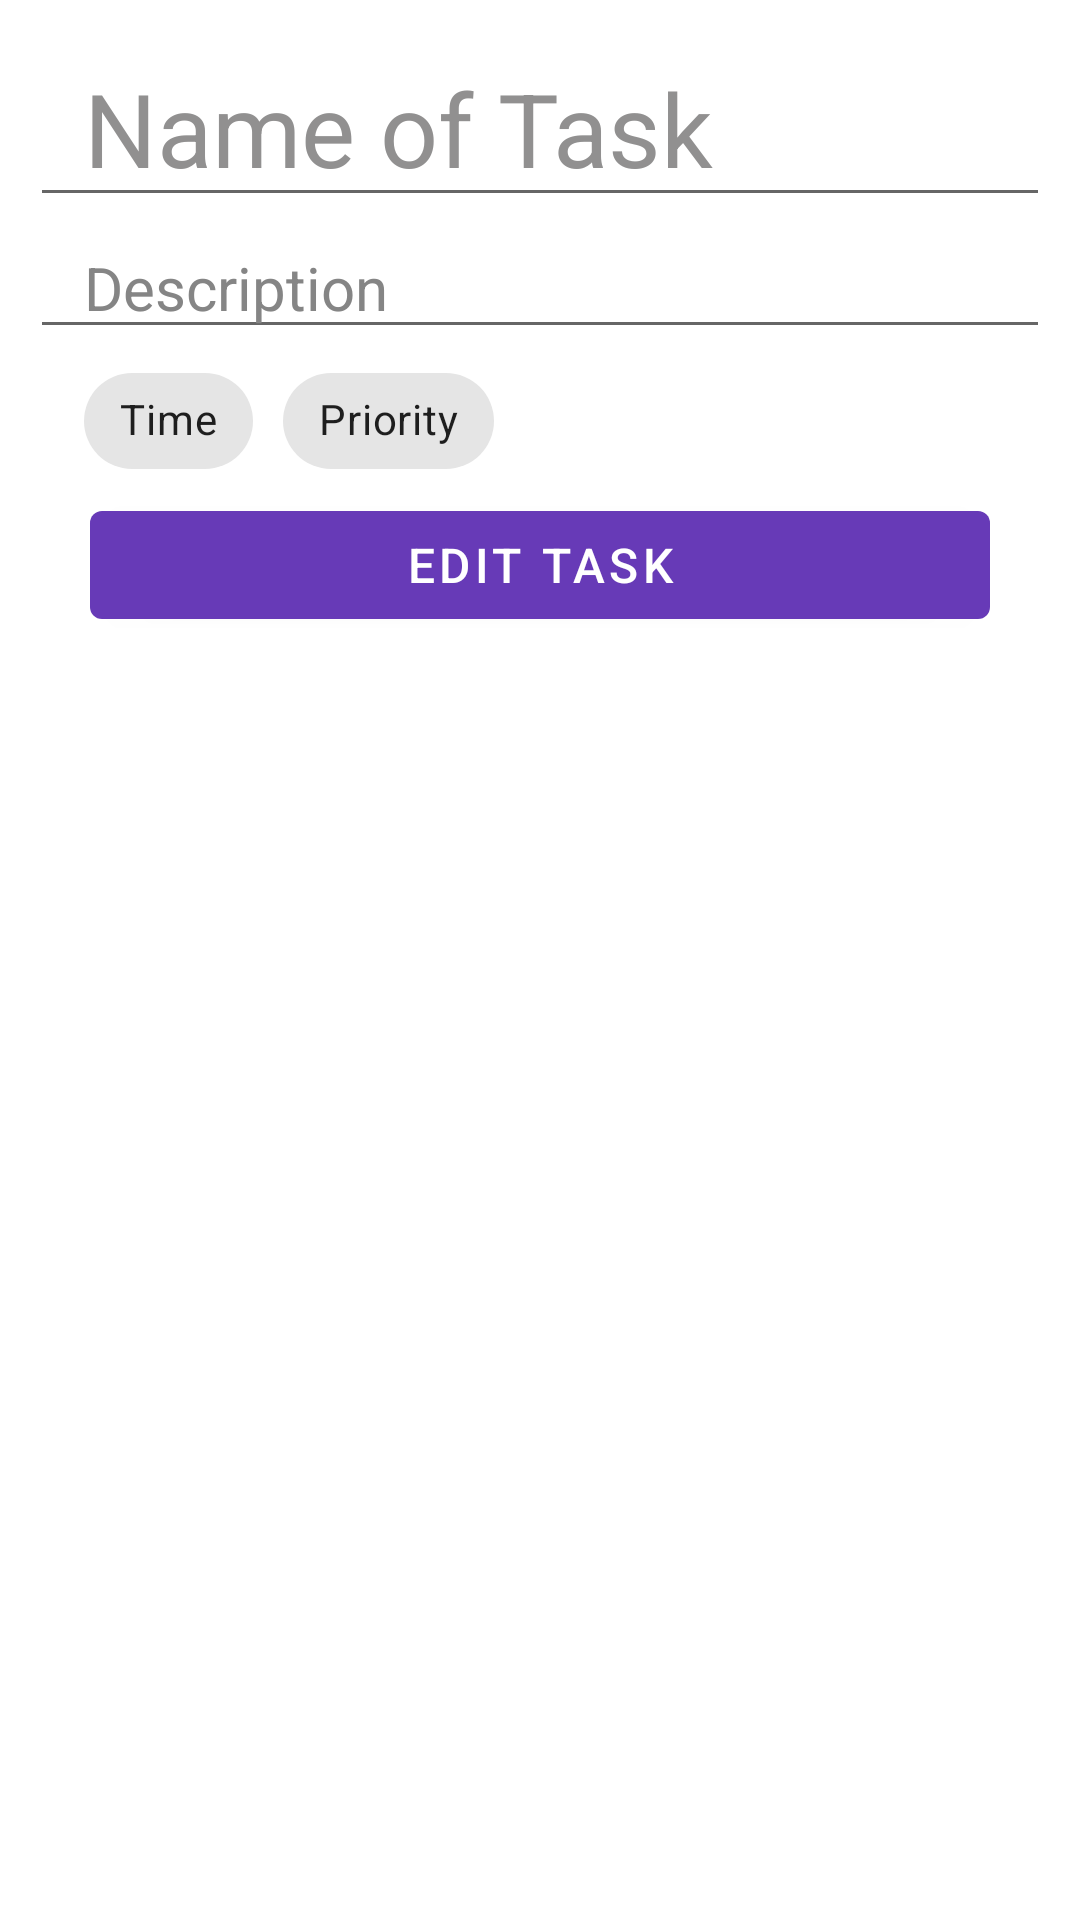

Layout XML and referenced resources for this Android screen:
<!-- AndroidManifest.xml: application theme Theme.MyDay -->
<!-- res/layout/fragment_edit_task.xml -->
<?xml version="1.0" encoding="utf-8"?>
<LinearLayout xmlns:android="http://schemas.android.com/apk/res/android"
    android:layout_width="match_parent"
    android:layout_height="match_parent"
    android:orientation="vertical"
    android:padding="10dp">

    <com.google.android.material.textfield.TextInputEditText
        android:id="@+id/taskNameFragment"
        android:layout_width="match_parent"
        android:layout_height="wrap_content"
        android:autofillHints="no"
        android:hint="@string/nameHint"
        android:inputType="text"
        android:paddingHorizontal="18dp"
        android:textColorHint="#919090"
        android:textSize="34sp" />

    <com.google.android.material.textfield.TextInputEditText
        android:id="@+id/descriptionFragment"
        android:layout_width="match_parent"
        android:layout_height="wrap_content"
        android:autofillHints="no"
        android:gravity="top"
        android:hint="@string/descriptionHeading"
        android:inputType="textMultiLine"
        android:paddingHorizontal="18dp"
        android:paddingTop="10dp"
        android:textColorHint="#858585"
        android:textSize="20sp" />

    <LinearLayout
        android:id="@+id/chipLayout"
        android:layout_width="match_parent"
        android:layout_height="wrap_content"
        android:orientation="horizontal"
        android:paddingHorizontal="18dp">

        
        <com.google.android.material.chip.Chip
            android:id="@+id/timeChip"
            android:layout_width="wrap_content"
            android:layout_height="wrap_content"
            android:text="@string/time"
            android:layout_marginEnd="10dp"
            style="@style/Widget.MaterialComponents.Chip.Choice" />

        
        <com.google.android.material.chip.Chip
            android:id="@+id/priorityChip"
            android:layout_width="wrap_content"
            android:layout_height="wrap_content"
            android:text="@string/priorityChip"
            style="@style/Widget.MaterialComponents.Chip.Choice" />

    </LinearLayout>

    <TimePicker
        android:id="@+id/timeFragment"
        android:layout_width="match_parent"
        android:layout_height="wrap_content"
        android:timePickerMode="spinner"
        android:visibility="gone">
    </TimePicker>

    <Spinner
        android:id="@+id/priorityFragment"
        android:layout_width="match_parent"
        android:layout_height="wrap_content"
        android:layout_marginTop="10dp"
        android:layout_marginBottom="10dp"
        android:contentDescription="@string/priority"
        android:minHeight="48dp"
        android:paddingHorizontal="18dp"
        android:visibility="gone"/>

    <com.google.android.material.button.MaterialButton
        android:id="@+id/editButtonFragment"
        android:layout_width="match_parent"
        android:layout_height="wrap_content"
        android:layout_marginLeft="20dp"
        android:layout_marginRight="20dp"
        android:text="@string/edit_task"
        android:textSize="16sp" />

</LinearLayout>
<!-- resources referenced by this layout -->
<resources>
  <string name="descriptionHeading">Description</string>
  <string name="edit_task">Edit Task</string>
  <string name="nameHint">Name of Task</string>
  <string name="priority">Choose priority</string>
  <string name="priorityChip">Priority</string>
  <string name="time">Time</string>
  <style name="Theme.MyDay" parent="Theme.MaterialComponents.DayNight.NoActionBar">
          
          <item name="colorPrimary">@color/purple</item>
          <item name="colorPrimaryVariant">@color/light_purple</item>
          <item name="colorOnPrimary">@color/white</item>
          
          <item name="colorSecondary">@color/blue</item>
          <item name="colorSecondaryVariant">@color/purple</item>
          <item name="colorOnSecondary">@color/white</item>
          
          <item name="android:statusBarColor">@color/light_purple</item>
      </style>
  <color name="purple">#673AB7</color>
  <color name="light_purple">#B890FF</color>
  <color name="white">#FFFFFFFF</color>
  <color name="blue">#0080BA</color>
</resources>
